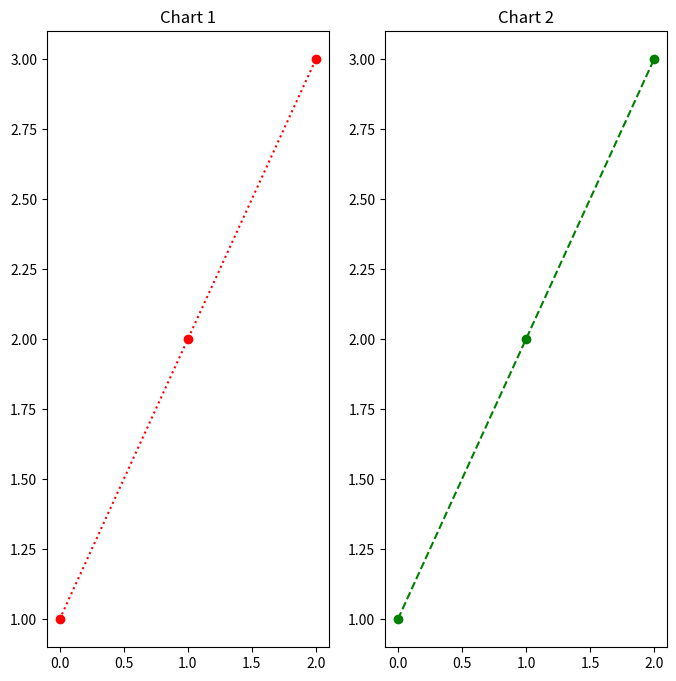

The script that saved this image:
import matplotlib.pyplot as plt

plt.figure(figsize=[8,8])
plt.subplot(121)
plt.title(label='Chart 1')
plt.plot([1,2,3],'r:o')

plt.subplot(122)
plt.title(label='Chart 2')
plt.plot([1,2,3],'g--o')

plt.show()